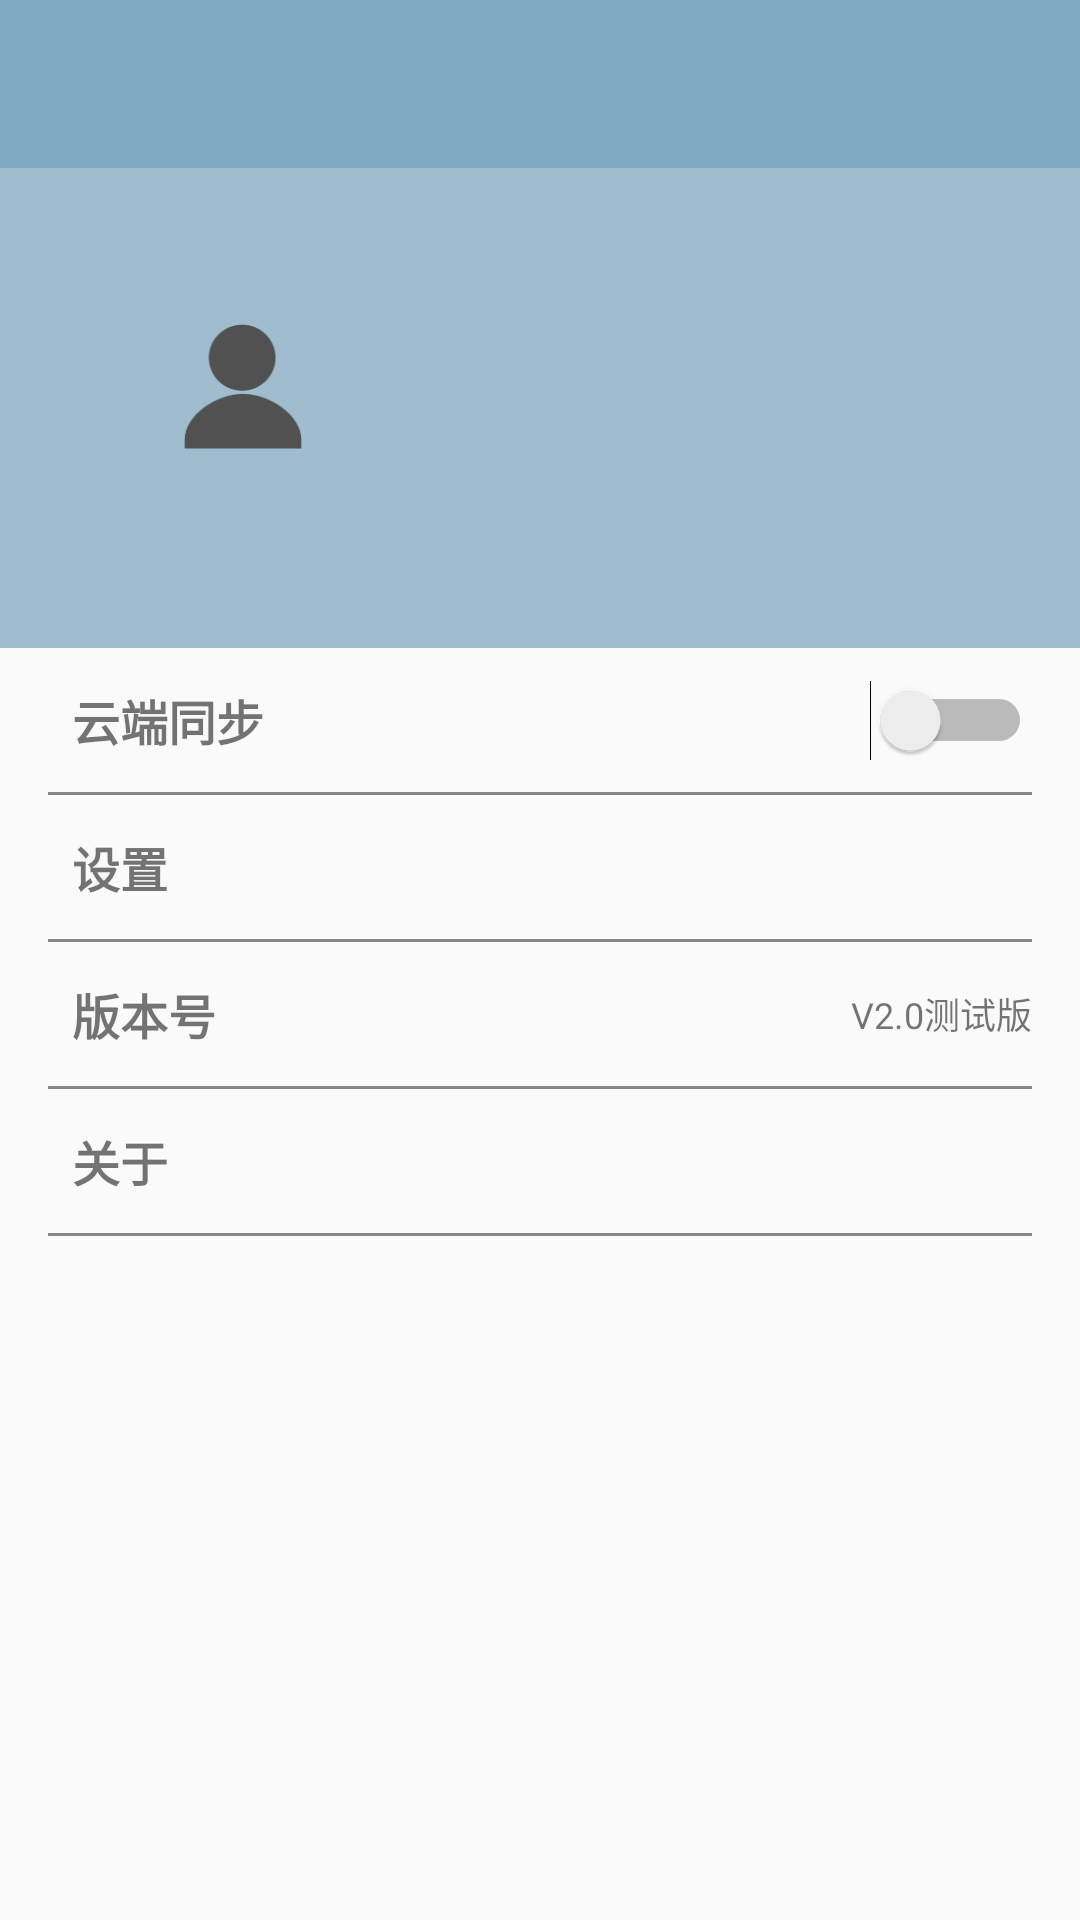

Write the Android layout XML for this screen, with the resource values it uses.
<!-- AndroidManifest.xml: application theme AppTheme -->
<!-- res/layout/fragment_me.xml -->
<?xml version="1.0" encoding="utf-8"?>
<LinearLayout
    xmlns:android="http://schemas.android.com/apk/res/android"
    android:orientation="vertical"
    android:layout_width="match_parent"
    android:layout_height="match_parent">
    <include layout="@layout/include_fragment_me_topme"/>
    <LinearLayout
        android:orientation="horizontal"
        android:layout_width="match_parent"
        android:layout_height="48dp">
        <TextView
            android:layout_marginLeft="16dp"
            android:paddingLeft="8dp"
            android:layout_marginRight="16dp"
            android:layout_width="0dp"
            android:layout_weight="1"
            android:layout_height="match_parent"
            android:gravity="center_vertical"
            android:textSize="16sp"
            android:textStyle="bold"
            android:text="云端同步"/>
        <Switch
            android:id="@+id/me_isusenet"
            android:layout_marginRight="16dp"
            android:layout_width="wrap_content"
            android:layout_height="match_parent" />
    </LinearLayout>
    <View
        android:layout_marginLeft="16dp"
        android:layout_marginRight="16dp"
        android:layout_width="match_parent"
        android:layout_height="1dp"
        android:background="@color/Gray"/>
    <LinearLayout
        android:id="@+id/me_setting"
        android:orientation="vertical"
        android:layout_width="match_parent"
        android:layout_height="wrap_content">
        <LinearLayout
            android:orientation="horizontal"
            android:layout_width="match_parent"
            android:layout_height="48dp">
            <TextView
                android:layout_marginLeft="16dp"
                android:paddingLeft="8dp"
                android:layout_marginRight="16dp"
                android:layout_width="0dp"
                android:layout_weight="1"
                android:layout_height="match_parent"
                android:gravity="center_vertical"
                android:textSize="16sp"
                android:textStyle="bold"
                android:text="设置"/>
        </LinearLayout>
        <View
            android:layout_marginLeft="16dp"
            android:layout_marginRight="16dp"
            android:layout_width="match_parent"
            android:layout_height="1dp"
            android:background="@color/Gray"/>
    </LinearLayout>
    <LinearLayout
        android:orientation="vertical"
        android:layout_width="match_parent"
        android:layout_height="wrap_content">
        <LinearLayout
            android:orientation="horizontal"
            android:layout_width="match_parent"
            android:layout_height="48dp">
            <TextView
                android:layout_marginLeft="16dp"
                android:paddingLeft="8dp"
                android:layout_marginRight="16dp"
                android:layout_width="0dp"
                android:layout_weight="1"
                android:layout_height="match_parent"
                android:gravity="center_vertical"
                android:textSize="16sp"
                android:textStyle="bold"
                android:text="版本号"/>
            <TextView
                android:layout_marginLeft="16dp"
                android:paddingLeft="8dp"
                android:layout_marginRight="16dp"
                android:layout_width="wrap_content"
                android:layout_height="match_parent"
                android:gravity="center_vertical"

                android:textSize="12sp"
                android:text="V2.0测试版"/>
        </LinearLayout>
        <View
            android:layout_marginLeft="16dp"
            android:layout_marginRight="16dp"
            android:layout_width="match_parent"
            android:layout_height="1dp"
            android:background="@color/Gray"/>
    </LinearLayout>
    <LinearLayout
        android:id="@+id/me_about"
        android:orientation="vertical"
        android:layout_width="match_parent"
        android:layout_height="wrap_content">
        <LinearLayout
            android:orientation="horizontal"
            android:layout_width="match_parent"
            android:layout_height="48dp">
            <TextView
                android:layout_marginLeft="16dp"
                android:paddingLeft="8dp"
                android:layout_marginRight="16dp"
                android:layout_width="0dp"
                android:layout_weight="1"
                android:layout_height="match_parent"
                android:gravity="center_vertical"
                android:textSize="16sp"
                android:textStyle="bold"
                android:text="关于"/>
        </LinearLayout>
        <View
            android:layout_marginLeft="16dp"
            android:layout_marginRight="16dp"
            android:layout_width="match_parent"
            android:layout_height="1dp"
            android:background="@color/Gray"/>
    </LinearLayout>
    <LinearLayout
        android:visibility="gone"
        android:id="@+id/me_logout"
        android:orientation="vertical"
        android:layout_width="match_parent"
        android:layout_height="match_parent">
        <LinearLayout
            android:orientation="horizontal"
            android:layout_width="match_parent"
            android:layout_height="48dp">
            <TextView
                android:layout_marginLeft="16dp"
                android:paddingLeft="8dp"
                android:layout_marginRight="16dp"
                android:layout_width="0dp"
                android:layout_weight="1"
                android:layout_height="match_parent"
                android:gravity="center_vertical"
                android:textSize="16sp"
                android:textStyle="bold"
                android:text="退出"/>
        </LinearLayout>
        <View
            android:layout_marginLeft="16dp"
            android:layout_marginRight="16dp"
            android:layout_width="match_parent"
            android:layout_height="1dp"
            android:background="@color/Gray"/>
    </LinearLayout>

</LinearLayout>
<!-- res/layout/include_fragment_me_topme.xml (included above) -->
<?xml version="1.0" encoding="utf-8"?>
<LinearLayout
    xmlns:android="http://schemas.android.com/apk/res/android"
    android:orientation="vertical"
    android:layout_width="match_parent"
    android:layout_height="wrap_content">
    <include layout="@layout/include_toolbar"/>
    <LinearLayout
        android:orientation="horizontal"
        android:background="@color/ABlueTight"
        android:layout_width="match_parent"
        android:layout_height="160dp">
        <ImageView
            android:layout_marginTop="32dp"
            android:layout_marginLeft="40dp"
            android:id="@+id/me_userme"
            android:padding="20dp"
            android:src="@drawable/icon_usernoimg"
            android:layout_width="82dp"
            android:layout_height="82dp" />
        <TextView
            android:id="@+id/me_userName"
            android:layout_marginLeft="16dp"
            android:layout_gravity="center"
            android:layout_width="wrap_content"
            android:layout_height="wrap_content"
            android:textSize="16sp"
            android:text=""/>
    </LinearLayout>
    <LinearLayout
        android:visibility="gone"
        android:id="@+id/me_userstatus"
        android:orientation="horizontal"
        android:background="@color/BlueTight"
        android:layout_width="match_parent"
        android:layout_height="48dp">
        <TextView
            android:id="@+id/me_mystatus"
            android:layout_weight="1"
            android:layout_width="0dp"
            android:layout_height="match_parent"
            android:textColor="@color/White"
            android:textSize="18sp"
            android:gravity="center"
            android:text="动态"/>
        <View
            android:background="@color/White"
            android:layout_width="2dp"
            android:layout_height="match_parent"
            android:layout_marginTop="10dp"
            android:layout_marginBottom="10dp"/>
        <TextView
            android:id="@+id/me_myfollowing"
            android:layout_weight="1"
            android:layout_width="0dp"
            android:layout_height="match_parent"
            android:textColor="@color/White"
            android:textSize="18sp"
            android:gravity="center"
            android:text="关注"/>
        <View
            android:background="@color/White"
            android:layout_width="2dp"
            android:layout_height="match_parent"
            android:layout_marginTop="10dp"
            android:layout_marginBottom="10dp"/>
        <TextView
            android:id="@+id/me_myfollower"
            android:layout_weight="1"
            android:layout_width="0dp"
            android:layout_height="match_parent"
            android:textColor="@color/White"
            android:textSize="18sp"
            android:gravity="center"
            android:text="粉丝"/>
    </LinearLayout>
</LinearLayout>
<!-- res/layout/include_toolbar.xml (included above) -->
<?xml version="1.0" encoding="utf-8"?>
<android.support.v7.widget.Toolbar
    xmlns:android="http://schemas.android.com/apk/res/android"
    xmlns:app="http://schemas.android.com/apk/res-auto"
    android:layout_width="match_parent"
    android:layout_height="?android:attr/actionBarSize"
    android:id="@+id/toolbar"
    app:theme="@style/Theme.AppCompat"
    android:background="@color/colorPrimary">

</android.support.v7.widget.Toolbar>
<!-- resources referenced by this layout -->
<resources>
  <color name="ABlueTight">#be81a9c1</color>
  <color name="BlueTight">#81a9c1</color>
  <color name="Gray">#888888</color>
  <color name="White">#fff</color>
  <color name="colorPrimary">@color/BlueTight</color>
  <!-- drawable icon_usernoimg: png bitmap (drawable, 2206 bytes) -->
  <style name="AppTheme" parent="Theme.AppCompat.Light.NoActionBar">
          
          <item name="colorPrimary">@color/colorPrimary</item>
          <item name="colorPrimaryDark">@color/colorPrimaryDark</item>
          <item name="colorAccent">@color/colorAccent</item>
      </style>
  <color name="colorPrimaryDark">@color/BlueDark</color>
  <color name="colorAccent">@android:color/holo_red_light</color>
  <color name="BlueDark">#4e85a7</color>
</resources>
